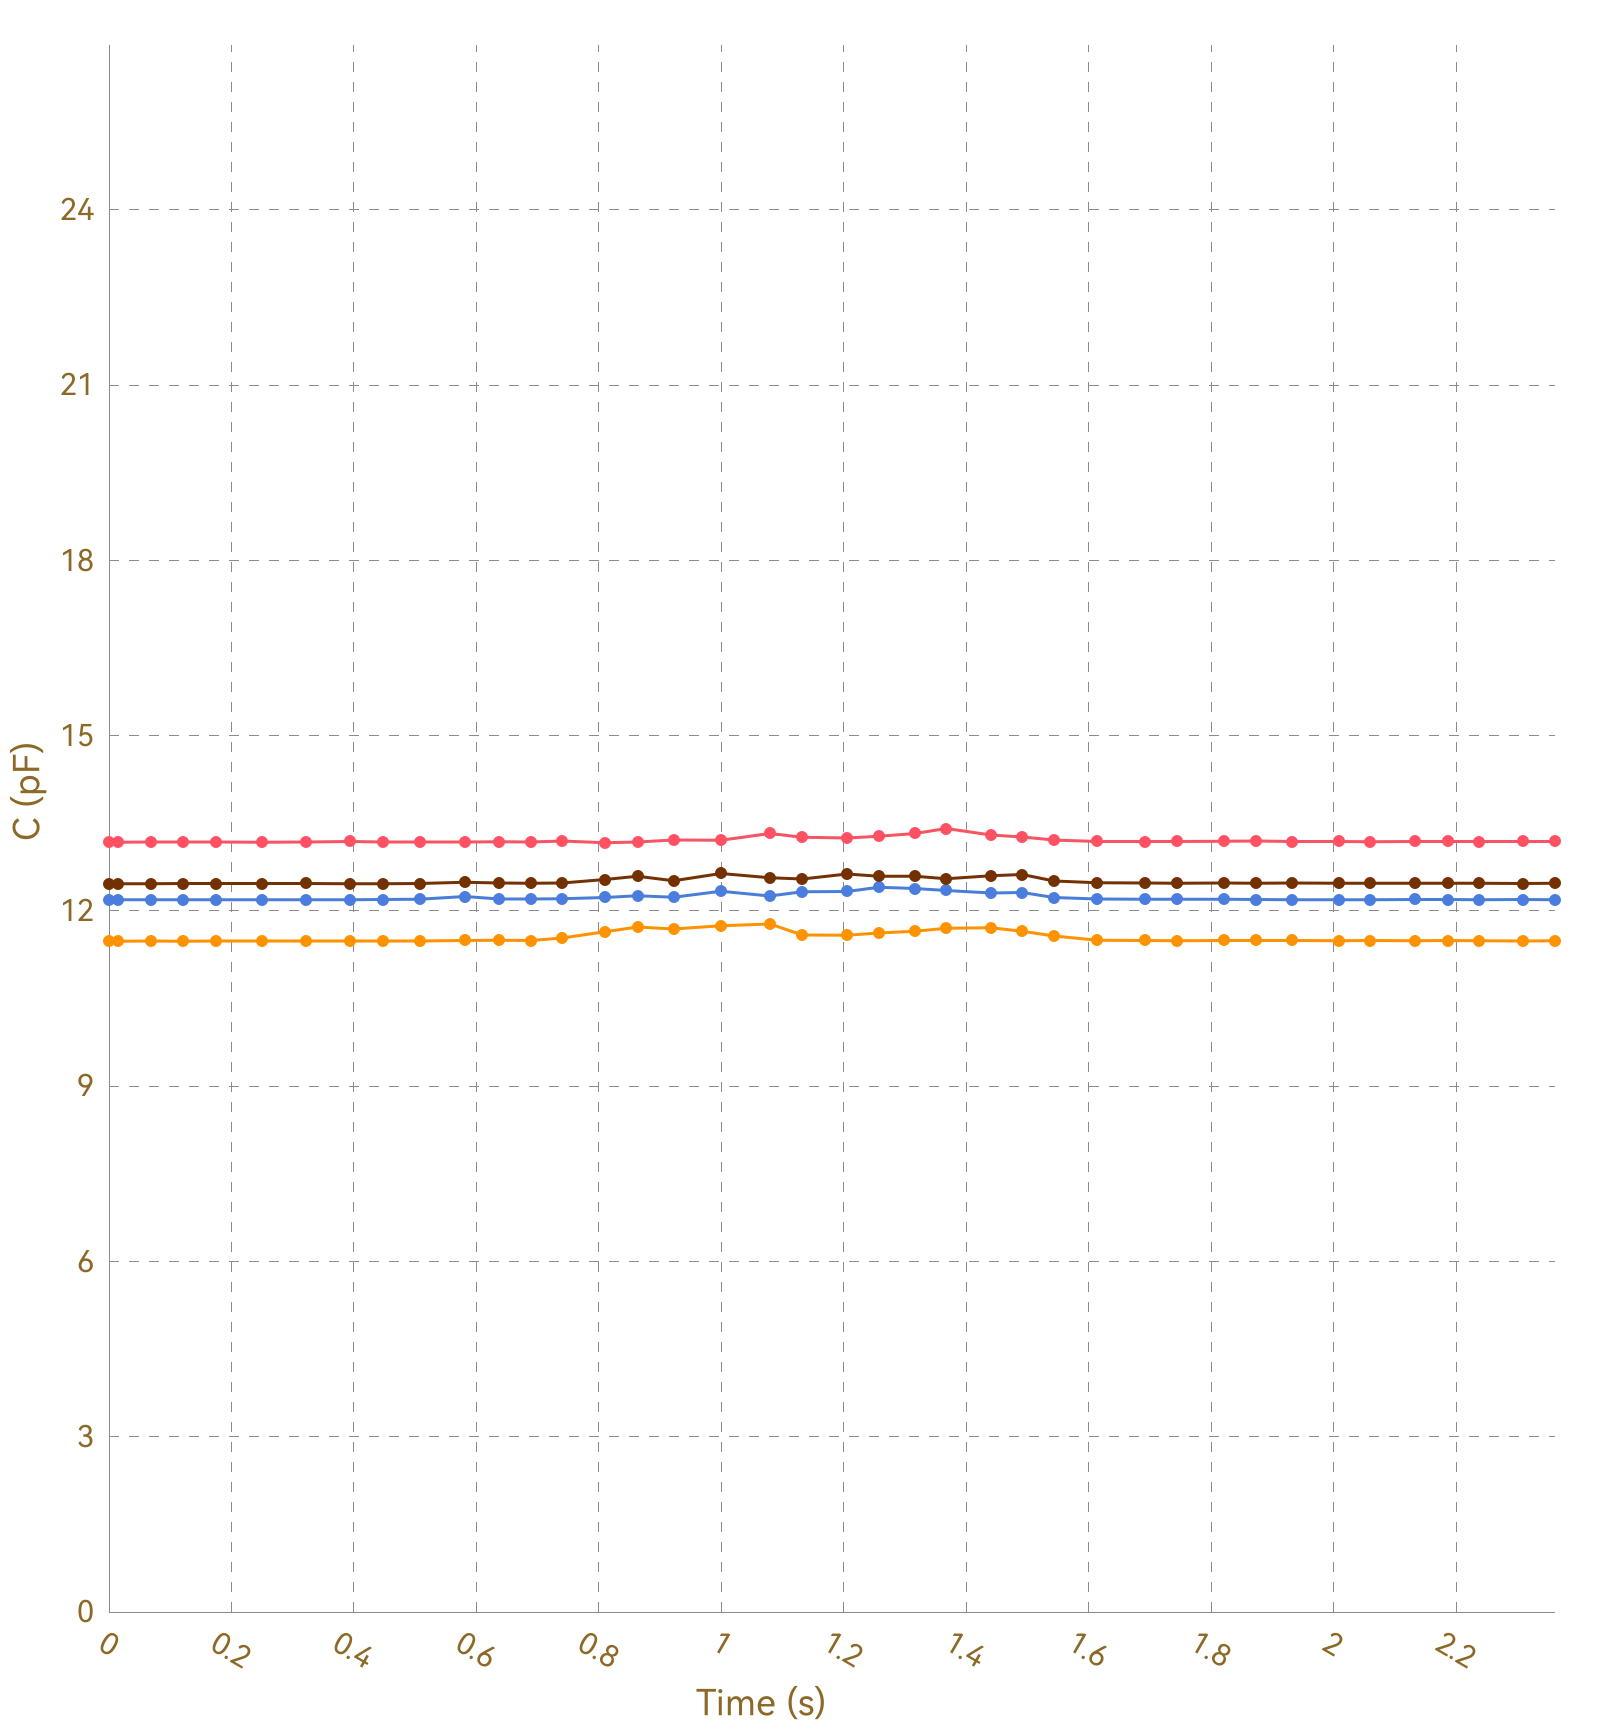

Source data for this figure (header and first rows):
, Ch1, , Ch2, , Ch3, , Ch4, , Ch5, , Ch6, , Ch7, , Ch8, 
Time (s), C (pF), ΔC/C0 (%), C (pF), ΔC/C0 (%), C (pF), ΔC/C0 (%), C (pF), ΔC/C0 (%), C (pF), ΔC/C0 (%), C (pF), ΔC/C0 (%), C (pF), ΔC/C0 (%), C (pF), ΔC/C0 (%)
0.014, 13.18, 0.0000, 11.48, 0.0000, 12.19, 0.0000, 12.46, 0.0000, OL, OL, OL, OL, OL, OL, 0.0000, 0.0000
0.017, 13.18, 0.0000, 11.49, 0.0000, 12.19, 0.0000, 12.47, 0.0000, OL, OL, OL, OL, OL, OL, 0.0000, 0.0000
0.019, 13.18, 0.0000, 11.48, 0.0000, 12.19, 0.0000, 12.47, 0.0000, OL, OL, OL, OL, OL, OL, 0.0000, 0.0000
0.033, 13.19, 0.0000, 11.48, 0.0000, 12.19, 0.0000, 12.46, 0.0000, OL, OL, OL, OL, OL, OL, 0.0000, 0.0000
0.036, 13.18, 0.0000, 11.48, 0.0000, 12.19, 0.0000, 12.47, 0.0000, OL, OL, OL, OL, OL, OL, 0.0000, 0.0000
0.038, 13.18, 0.0000, 11.48, 0.0000, 12.19, 0.0000, 12.46, 0.0000, OL, OL, OL, OL, OL, OL, 0.0000, 0.0000
0.068, 13.18, 0.0000, 11.48, 0.0000, 12.19, 0.0000, 12.47, 0.0000, OL, OL, OL, OL, OL, OL, 0.0000, 0.0000
0.072, 13.18, 0.0000, 11.49, 0.0000, 12.19, 0.0000, 12.47, 0.0000, OL, OL, OL, OL, OL, OL, 0.0000, 0.0000
0.074, 13.18, 0.0000, 11.48, 0.0000, 12.19, 0.0000, 12.47, 0.0000, OL, OL, OL, OL, OL, OL, 0.0000, 0.0000
0.077, 13.18, 0.0000, 11.48, 0.0000, 12.19, 0.0000, 12.47, 0.0000, OL, OL, OL, OL, OL, OL, 0.0000, 0.0000
0.083, 13.18, 0.0000, 11.48, 0.0000, 12.19, 0.0000, 12.47, 0.0000, OL, OL, OL, OL, OL, OL, 0.0000, 0.0000
0.121, 13.18, 0.0000, 11.48, 0.0000, 12.19, 0.0000, 12.46, 0.0000, OL, OL, OL, OL, OL, OL, 0.0000, 0.0000
0.127, 13.18, 0.0000, 11.48, 0.0000, 12.19, 0.0000, 12.47, 0.0000, OL, OL, OL, OL, OL, OL, 0.0000, 0.0000
0.130, 13.18, 0.0000, 11.48, 0.0000, 12.19, 0.0000, 12.46, 0.0000, OL, OL, OL, OL, OL, OL, 0.0000, 0.0000
0.162, 13.18, 0.0000, 11.48, 0.0000, 12.19, 0.0000, 12.46, 0.0000, OL, OL, OL, OL, OL, OL, 0.0000, 0.0000
0.166, 13.18, 0.0000, 11.48, 0.0000, 12.19, 0.0000, 12.46, 0.0000, OL, OL, OL, OL, OL, OL, 0.0000, 0.0000
0.169, 13.18, 0.0000, 11.48, 0.0000, 12.19, 0.0000, 12.47, 0.0000, OL, OL, OL, OL, OL, OL, 0.0000, 0.0000
0.173, 13.18, 0.0000, 11.48, 0.0000, 12.19, 0.0000, 12.47, 0.0000, OL, OL, OL, OL, OL, OL, 0.0000, 0.0000
0.177, 13.18, 0.0000, 11.48, 0.0000, 12.19, 0.0000, 12.46, 0.0000, OL, OL, OL, OL, OL, OL, 0.0000, 0.0000
0.207, 13.18, 0.0000, 11.48, 0.0000, 12.19, 0.0000, 12.46, 0.0000, OL, OL, OL, OL, OL, OL, 0.0000, 0.0000
0.210, 13.18, 0.0000, 11.48, 0.0000, 12.19, 0.0000, 12.46, 0.0000, OL, OL, OL, OL, OL, OL, 0.0000, 0.0000
0.213, 13.18, 0.0000, 11.48, 0.0000, 12.19, 0.0000, 12.47, 0.0000, OL, OL, OL, OL, OL, OL, 0.0000, 0.0000
0.219, 13.18, 0.0000, 11.48, 0.0000, 12.19, 0.0000, 12.46, 0.0000, OL, OL, OL, OL, OL, OL, 0.0000, 0.0000
0.250, 13.18, 0.0000, 11.49, 0.0000, 12.19, 0.0000, 12.47, 0.0000, OL, OL, OL, OL, OL, OL, 0.0000, 0.0000
0.254, 13.18, 0.0000, 11.48, 0.0000, 12.19, 0.0000, 12.47, 0.0000, OL, OL, OL, OL, OL, OL, 0.0000, 0.0000
0.257, 13.18, 0.0000, 11.48, 0.0000, 12.19, 0.0000, 12.47, 0.0000, OL, OL, OL, OL, OL, OL, 0.0000, 0.0000
0.259, 13.18, 0.0000, 11.48, 0.0000, 12.19, 0.0000, 12.46, 0.0000, OL, OL, OL, OL, OL, OL, 0.0000, 0.0000
0.291, 13.18, 0.0000, 11.49, 0.0000, 12.19, 0.0000, 12.47, 0.0000, OL, OL, OL, OL, OL, OL, 0.0000, 0.0000
0.293, 13.18, 0.0000, 11.48, 0.0000, 12.19, 0.0000, 12.47, 0.0000, OL, OL, OL, OL, OL, OL, 0.0000, 0.0000
0.295, 13.18, 0.0000, 11.49, 0.0000, 12.19, 0.0000, 12.46, 0.0000, OL, OL, OL, OL, OL, OL, 0.0000, 0.0000
0.321, 13.18, 0.0000, 11.48, 0.0000, 12.19, 0.0000, 12.47, 0.0000, OL, OL, OL, OL, OL, OL, 0.0000, 0.0000
0.323, 13.18, 0.0000, 11.48, 0.0000, 12.19, 0.0000, 12.47, 0.0000, OL, OL, OL, OL, OL, OL, 0.0000, 0.0000
0.342, 13.18, 0.0000, 11.48, 0.0000, 12.19, 0.0000, 12.47, 0.0000, OL, OL, OL, OL, OL, OL, 0.0000, 0.0000
0.344, 13.18, 0.0000, 11.48, 0.0000, 12.19, 0.0000, 12.47, 0.0000, OL, OL, OL, OL, OL, OL, 0.0000, 0.0000
0.350, 13.18, 0.0000, 11.48, 0.0000, 12.19, 0.0000, 12.46, 0.0000, OL, OL, OL, OL, OL, OL, 0.0000, 0.0000
0.353, 13.18, 0.0000, 11.48, 0.0000, 12.19, 0.0000, 12.46, 0.0000, OL, OL, OL, OL, OL, OL, 0.0000, 0.0000
0.364, 13.18, 0.0000, 11.48, 0.0000, 12.19, 0.0000, 12.47, 0.0000, OL, OL, OL, OL, OL, OL, 0.0000, 0.0000
0.394, 13.18, 0.0000, 11.49, 0.0000, 12.19, 0.0000, 12.47, 0.0000, OL, OL, OL, OL, OL, OL, 0.0000, 0.0000
0.398, 13.18, 0.0000, 11.48, 0.0000, 12.19, 0.0000, 12.46, 0.0000, OL, OL, OL, OL, OL, OL, 0.0000, 0.0000
0.400, 13.18, 0.0000, 11.49, 0.0000, 12.19, 0.0000, 12.46, 0.0000, OL, OL, OL, OL, OL, OL, 0.0000, 0.0000
0.403, 13.18, 0.0000, 11.48, 0.0000, 12.19, 0.0000, 12.46, 0.0000, OL, OL, OL, OL, OL, OL, 0.0000, 0.0000
0.407, 13.18, 0.0000, 11.49, 0.0000, 12.19, 0.0000, 12.47, 0.0000, OL, OL, OL, OL, OL, OL, 0.0000, 0.0000
0.438, 13.18, 0.0000, 11.48, 0.0000, 12.19, 0.0000, 12.47, 0.0000, OL, OL, OL, OL, OL, OL, 0.0000, 0.0000
0.442, 13.19, 0.0000, 11.48, 0.0000, 12.19, 0.0000, 12.47, 0.0000, OL, OL, OL, OL, OL, OL, 0.0000, 0.0000
0.444, 13.18, 0.0000, 11.49, 0.0000, 12.19, 0.0000, 12.47, 0.0000, OL, OL, OL, OL, OL, OL, 0.0000, 0.0000
0.447, 13.19, 0.0000, 11.49, 0.0000, 12.19, 0.0000, 12.47, 0.0000, OL, OL, OL, OL, OL, OL, 0.0000, 0.0000
0.470, 13.18, 0.0000, 11.49, 0.0000, 12.19, 0.0000, 12.47, 0.0000, OL, OL, OL, OL, OL, OL, 0.0000, 0.0000
0.472, 13.18, 0.0000, 11.49, 0.0000, 12.19, 0.0000, 12.46, 0.0000, OL, OL, OL, OL, OL, OL, 0.0000, 0.0000
0.474, 13.18, 0.0000, 11.48, 0.0000, 12.19, 0.0000, 12.47, 0.0000, OL, OL, OL, OL, OL, OL, 0.0000, 0.0000
0.507, 13.18, 0.0000, 11.48, 0.0000, 12.19, 0.0000, 12.46, 0.0000, OL, OL, OL, OL, OL, OL, 0.0000, 0.0000
0.509, 13.18, 0.0000, 11.48, 0.0000, 12.2, 0.0000, 12.47, 0.0000, OL, OL, OL, OL, OL, OL, 0.0000, 0.0000
0.512, 13.18, 0.0000, 11.49, 0.0000, 12.19, 0.0000, 12.46, 0.0000, OL, OL, OL, OL, OL, OL, 0.0000, 0.0000
0.542, 13.17, 0.0000, 11.49, 0.0000, 12.2, 0.0000, 12.47, 0.0000, OL, OL, OL, OL, OL, OL, 0.0000, 0.0000
0.545, 13.18, 0.0000, 11.49, 0.0000, 12.2, 0.0000, 12.47, 0.0000, OL, OL, OL, OL, OL, OL, 0.0000, 0.0000
0.548, 13.18, 0.0000, 11.49, 0.0000, 12.19, 0.0000, 12.46, 0.0000, OL, OL, OL, OL, OL, OL, 0.0000, 0.0000
0.550, 13.18, 0.0000, 11.49, 0.0000, 12.2, 0.0000, 12.47, 0.0000, OL, OL, OL, OL, OL, OL, 0.0000, 0.0000
0.581, 13.18, 0.0000, 11.49, 0.0000, 12.2, 0.0000, 12.47, 0.0000, OL, OL, OL, OL, OL, OL, 0.0000, 0.0000
0.584, 13.18, 0.0000, 11.49, 0.0000, 12.2, 0.0000, 12.47, 0.0000, OL, OL, OL, OL, OL, OL, 0.0000, 0.0000
0.587, 13.18, 0.0000, 11.49, 0.0000, 12.2, 0.0000, 12.47, 0.0000, OL, OL, OL, OL, OL, OL, 0.0000, 0.0000
... 187 more rows
